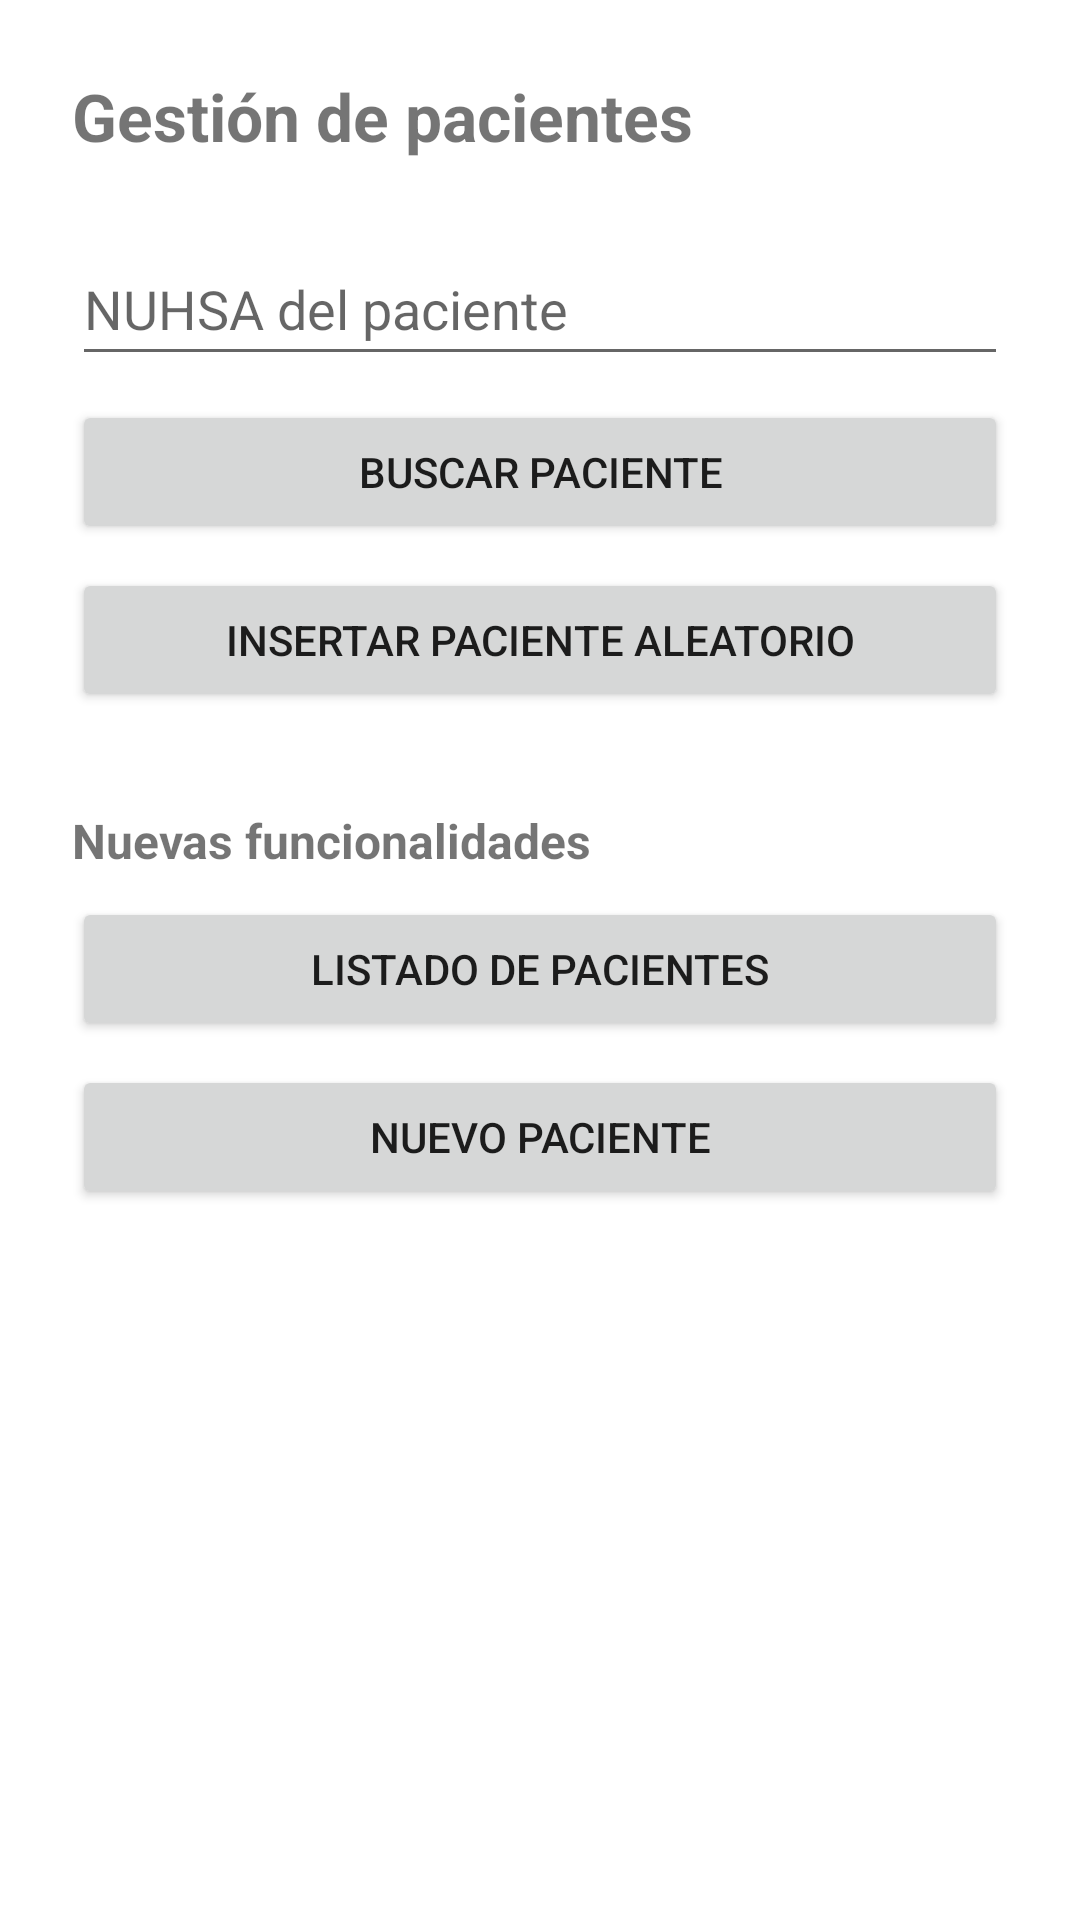

Layout XML and referenced resources for this Android screen:
<!-- AndroidManifest.xml: application theme Theme.ConexionRealTimeDatabase -->
<!-- res/layout/activity_main.xml -->
<?xml version="1.0" encoding="utf-8"?>
<LinearLayout xmlns:android="http://schemas.android.com/apk/res/android"
    xmlns:tools="http://schemas.android.com/tools"
    android:layout_width="match_parent"
    android:layout_height="match_parent"
    android:fitsSystemWindows="true"
    android:orientation="vertical"
    android:padding="24dp"
    tools:context=".MainActivity">

    <TextView
        android:layout_width="wrap_content"
        android:layout_height="wrap_content"
        android:layout_marginBottom="24dp"
        android:text="@string/pac_titulo_gestion"
        android:textSize="22sp"
        android:textStyle="bold" />

    <EditText
        android:id="@+id/editText"
        android:layout_width="match_parent"
        android:layout_height="wrap_content"
        android:autofillHints=""
        android:hint="@string/pac_hint_nuhsa"
        android:inputType="text"
        android:minHeight="48dp" />

    <Button
        android:id="@+id/btnBuscar"
        android:layout_width="match_parent"
        android:layout_height="wrap_content"
        android:layout_marginTop="8dp"
        android:onClick="buscaPaciente"
        android:text="@string/pac_btn_buscar" />

    <Button
        android:id="@+id/btnInsertar"
        android:layout_width="match_parent"
        android:layout_height="wrap_content"
        android:layout_marginTop="8dp"
        android:onClick="insertaPaciente"
        android:text="@string/pac_btn_aleatorio" />

    <TextView
        android:layout_width="wrap_content"
        android:layout_height="wrap_content"
        android:layout_marginTop="32dp"
        android:layout_marginBottom="8dp"
        android:text="@string/pac_etiqueta_ampliacion"
        android:textSize="16sp"
        android:textStyle="bold" />

    <Button
        android:id="@+id/btnListado"
        android:layout_width="match_parent"
        android:layout_height="wrap_content"
        android:onClick="abrirListado"
        android:text="@string/pac_btn_listado" />

    <Button
        android:id="@+id/btnNuevo"
        android:layout_width="match_parent"
        android:layout_height="wrap_content"
        android:layout_marginTop="8dp"
        android:onClick="nuevoPaciente"
        android:text="@string/pac_btn_nuevo" />

</LinearLayout>
<!-- resources referenced by this layout -->
<resources>
  <string name="pac_btn_aleatorio">Insertar paciente aleatorio</string>
  <string name="pac_btn_buscar">Buscar paciente</string>
  <string name="pac_btn_listado">Listado de pacientes</string>
  <string name="pac_btn_nuevo">Nuevo paciente</string>
  <string name="pac_etiqueta_ampliacion">Nuevas funcionalidades</string>
  <string name="pac_hint_nuhsa">NUHSA del paciente</string>
  <string name="pac_titulo_gestion">Gestión de pacientes</string>
  <style name="Theme.ConexionRealTimeDatabase" parent="Theme.MaterialComponents.DayNight.DarkActionBar">
          
          <item name="colorPrimary">@color/purple_500</item>
          <item name="colorPrimaryVariant">@color/purple_700</item>
          <item name="colorOnPrimary">@color/white</item>
          
          <item name="colorSecondary">@color/teal_200</item>
          <item name="colorSecondaryVariant">@color/teal_700</item>
          <item name="colorOnSecondary">@color/black</item>
          
          <item name="android:statusBarColor" tools:targetApi="l">?attr/colorPrimaryVariant</item>
          
      </style>
  <!-- not gathered from this repository: default colours our renderer supplied (Android Studio template values) -->
  <color name="purple_500">#FF6200EE</color>
  <color name="purple_700">#FF3700B3</color>
  <color name="teal_200">#FF03DAC5</color>
  <color name="teal_700">#FF018786</color>
  <color name="black">#FF000000</color>
  <color name="white">#FFFFFFFF</color>
</resources>
